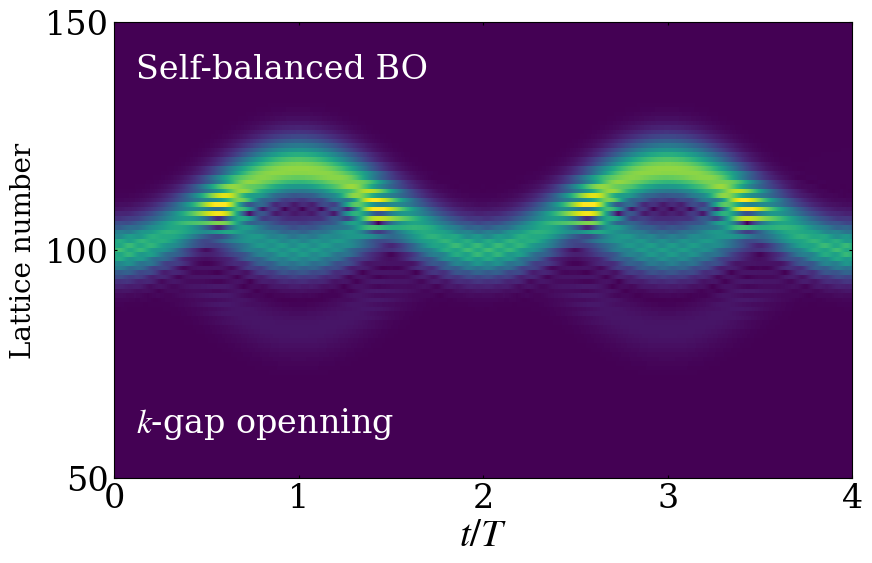

Generate this figure with matplotlib:

import matplotlib.pyplot as plt
import numpy as np
from scipy.integrate import solve_ivp
from functools import partial
plt.rcParams['axes.unicode_minus'] = False
plt.rcParams['axes.unicode_minus']=False 
# Time sampling points used to record the evolution from t=0 to t=4
t_eval = np.linspace(0,4,4001)
# Initial real-space lattice array for the first Gaussian wave packet
zpump0=np.zeros(202,dtype=complex)
# Parameters of the initial wave packet: packet width k0, central momenta ksita and ksita1,
# and the superposition coefficient bi between the two wave packets
k0=0.03
ksita=0
ksita1=0
bi=0
# initial lattice-site array for the second wavepack
Zpump0=np.zeros(202,dtype=complex)
# Dimensionless parameters of the Hamiltonian, 
# kappa and gainloss are rescaled by 2pi/F to preserve the parameter ratios when F is set to 2pi
F =0.12991
kappa = 0.6*np.pi/F
gainloss = 0.16*np.pi/F
# Construct the two Gaussian wave packets defined by the above parameters
for i in range (202):
    zpump0[i]=np.exp(-(k0*(100-i)**2))*np.exp(1.0j*(i)*ksita)
for i in range (202):
    Zpump0[i]=np.exp(-(k0*(100-i)**2))*np.exp(1.0j*(i)*ksita1)
# Initial state formed by the superposition of the two Gaussian wave packets
zpump=1*np.array(zpump0+bi*Zpump0,dtype=complex)
# Define the time-evolution equation dz/dt = -i H z
# where H is the real-space tight-binding Hamiltonian including the linear potential kn,
# alternating gain/loss gamma, and nearest-neighbor hopping k
def PUMP(t,zpump,F,k,gamma):
    npump=len(zpump)
    kn=np.zeros(npump,dtype=complex)
    PUMPuse=np.zeros([npump,npump],dtype=complex)
    PUMPuse0=np.zeros([npump,npump],dtype=complex)
    for i in range(len(zpump0)):
        kn[i]=(i-100)*F
        if i%2==0:
            PUMPuse[i,i]=kn[i]+1j*gamma
        else:
            PUMPuse[i,i]=kn[i]-1j*gamma
    for i in range(1,npump):
        PUMPuse[i,i-1]=k.conjugate()
    for i in range(0,npump-1):
        PUMPuse[i,i+1]=k
    PUMPuse0=np.dot(PUMPuse,zpump)*(-1j)
    return PUMPuse0
# Use partial to fix the parameters and obtain an evolution function depending on t and zpump
# Set F = pi so that the time unit matches the Bloch-oscillation period
f = partial(PUMP,F=np.pi,k=kappa,gamma=gainloss)
# Numerically integrate the time evolution using solve_ivp;
#to avoid using a step size that is too large relative to the parameter scale, set the maximum step size to 0.05
sol1= solve_ivp(f, [0,4], zpump, t_eval=t_eval,max_step=0.05)
#ww stores the modulus (amplitude)
ww=abs(sol1.y)
#%% figure code
import numpy as np
import matplotlib.pyplot as plt

T = np.asarray(t_eval, dtype=float)
Z = np.abs(np.asarray(sol1.y))   
y = np.arange(Z.shape[0], dtype=float)

vmin = 0.0
vmax = np.percentile(Z, 99.7)

plt.rcParams.update({
    "font.family": "serif",
    "mathtext.fontset": "stix",
    "axes.linewidth": 1.0,
    "xtick.direction": "in",
    "ytick.direction": "in",
})

fig, ax = plt.subplots(figsize=(9, 6))

im = ax.imshow(
    Z,
    extent=[T[0], T[-1], y[0], y[-1]],
    origin="lower",
    aspect="auto",
    cmap="viridis",
    vmin=vmin,
    vmax=vmax*1.2,
    interpolation="nearest"
)

ax.set_xlim(0, 4)
ax.set_ylim(50, 150)
ax.set_xticks([0, 1, 2, 3, 4])
ax.set_yticks([50, 100, 150])

ax.set_xlabel(r"$t/T$", fontsize=28, labelpad=1)
ax.set_ylabel("Lattice number", fontsize=20, labelpad=6)
ax.tick_params(axis='both', labelsize=24, top=True, right=True, length=2.5)

ax.text(
    0.03, 0.93, "Self-balanced BO",
    transform=ax.transAxes,
    ha="left", va="top",
    fontsize=24,
    color="white"
)

ax.text(
    0.03, 0.08, r"$k$-gap openning",
    transform=ax.transAxes,
    ha="left", va="bottom",
    fontsize=24,
    color="white"
)

for spine in ax.spines.values():
    spine.set_linewidth(0.8)

fig.subplots_adjust(left=0.16, right=0.98, bottom=0.20, top=0.96)
plt.show()
